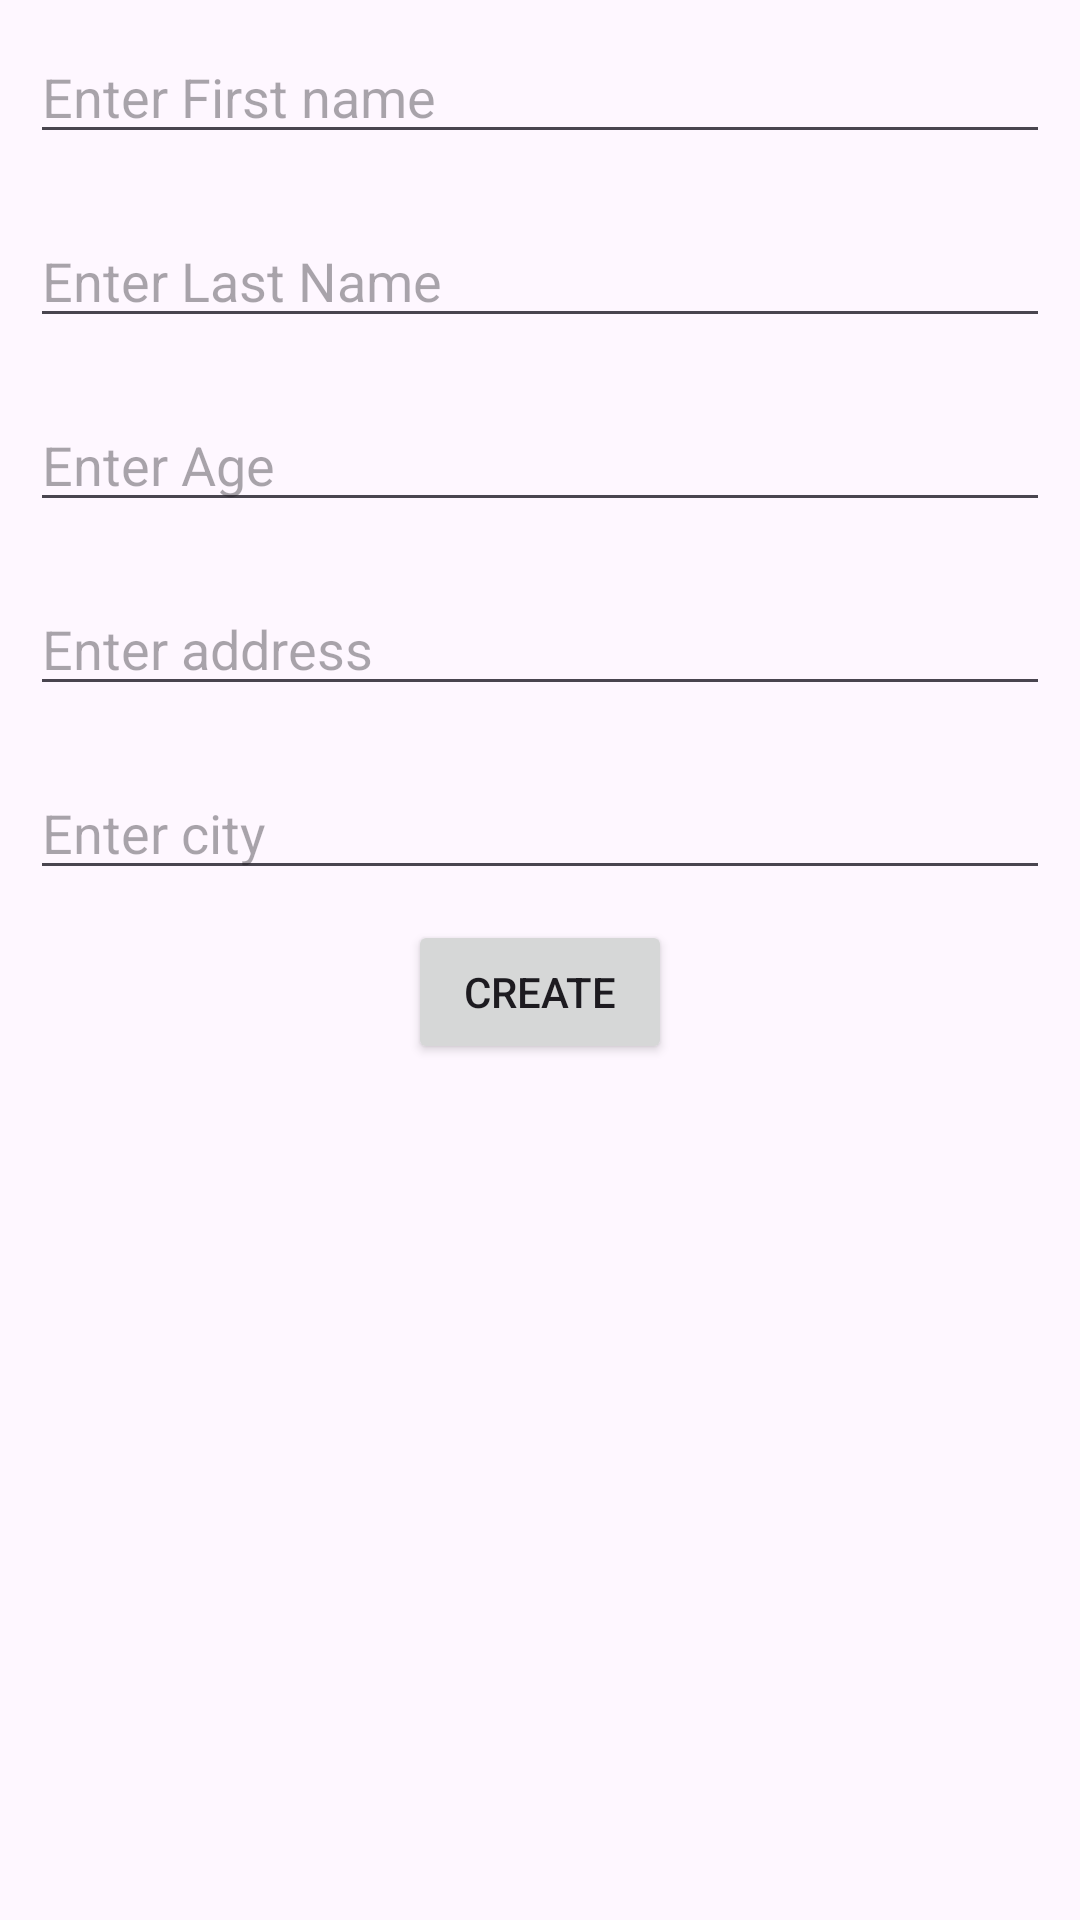

Produce the Android XML layout that renders to this screen, including the resource entries it uses.
<!-- AndroidManifest.xml: application theme Theme.SpringTak -->
<!-- res/layout/activity_add_employee.xml -->
<?xml version="1.0" encoding="utf-8"?>
<layout xmlns:android="http://schemas.android.com/apk/res/android"
    xmlns:app="http://schemas.android.com/apk/res-auto"
    xmlns:tools="http://schemas.android.com/tools">

    <data>

    </data>

    <LinearLayout
        android:id="@+id/main"
        android:orientation="vertical"
        android:layout_width="match_parent"
        android:layout_height="match_parent"
        tools:context=".AddEmployeeActivity">


        <EditText
            android:id="@+id/id_edit_first_name"
            android:layout_width="match_parent"
            android:layout_height="wrap_content"
            android:inputType="textPersonName"
            android:hint="Enter First name"
            android:layout_margin="10dp" />

        <EditText
            android:id="@+id/id_edit_last_name"
            android:layout_width="match_parent"
            android:layout_height="wrap_content"
            android:inputType="textPersonName"
            android:hint="Enter Last Name"
            android:layout_margin="10dp" />

        <EditText
            android:id="@+id/id_edit_age"
            android:layout_width="match_parent"
            android:layout_height="wrap_content"
            android:inputType="number"
            android:maxLength="2"
            android:hint="Enter Age"
            android:layout_margin="10dp" />

        <EditText
            android:id="@+id/id_edit_address"
            android:layout_width="match_parent"
            android:layout_height="wrap_content"
            android:inputType="textPostalAddress"
            android:hint="Enter address"
            android:layout_margin="10dp" />


        <EditText
            android:id="@+id/id_edit_city"
            android:layout_width="match_parent"
            android:layout_height="wrap_content"
            android:inputType="textPostalAddress"
            android:hint="Enter city"
            android:layout_margin="10dp" />

        <Button
            android:id="@+id/id_button"
            android:layout_width="wrap_content"
            android:layout_height="wrap_content"
            android:text="Create"
            android:layout_gravity="center" />


    </LinearLayout>

</layout>
<!-- resources referenced by this layout -->
<resources>
  <style name="Theme.SpringTak" parent="Base.Theme.SpringTak" />
  <style name="Base.Theme.SpringTak" parent="Theme.Material3.DayNight.NoActionBar">
          
          
      </style>
</resources>
